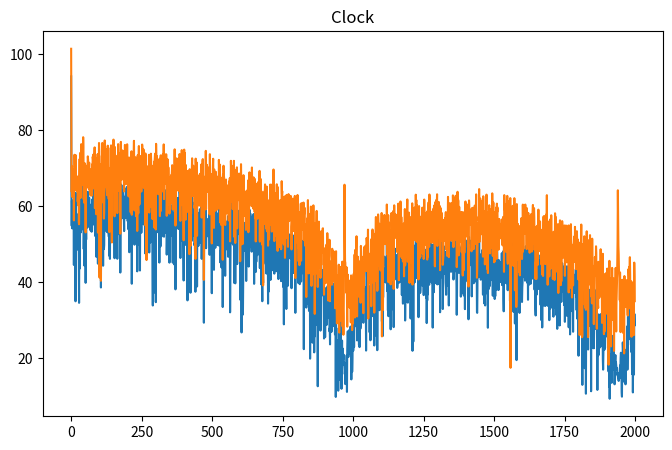

Python code for this plot:
# -*- coding: utf-8 -*-
"""
Created on Wed Nov 13 09:42:16 2019

[redacted]
"""
import numpy as np
import scipy.signal as sig
import matplotlib.pyplot as plt

class transmitter():
    def __init__(self, BaudRate=1.25E9, trans_time= 0.001, sample_num = 33):
        '''
        Generate a sequence
        Baudrate symbol bandrate, unit symbol/s
        Tsym symbol period, unit s
        trans_time, similation time, unit s

        ts, sample time interval, unit second
        fs, sample frequency, unit Hz
        '''

        self.baudrate = BaudRate
        self.Tsym = 1/BaudRate
        self.trans_time = trans_time
        self.seq_num = BaudRate*trans_time
        self.sample_num = sample_num

        self.ts = 1/(self.baudrate*(self.sample_num-1))
        self.fs = self.baudrate*(sample_num-1)

    def genPRBS(self, prbs_type, pattern_length):
        '''
        PRBS sequence generation
        '''
        seq = sig.max_len_seq(nbits=prbs_type, length = pattern_length)[0]

        return seq

    def genGrey(self, *seq):
        '''
        Grey code encoder
        multi paramters
        seq should be binary sequence 
        '''
        if len(seq) == 1:
            return seq[0]
        else:
            init = np.vstack((seq[0],seq[1]))
            try:
                for i in seq[2:]:
                    init = np.vstack((init, i))
            except:
                pass
            
            row,column = init.shape
            grey_code = []
            for i in np.arange(column):
                grey_binary = ''
                column_i = init[:,i]
                for j in column_i:
                    grey_binary += str(j)
                grey_code.append(grey_binary)
            grey_code = [int(i,2) for i in grey_code]
            grey_code = [(i^(i>>1)) for i in grey_code]
            return grey_code
    
    def genImpuls(self, seq, sample_num, ts=1):
        '''
        return with sampling points
        '''
        a1 = int((sample_num-1)/2)
        allzero = np.zeros((a1,len(seq)))
        puls_matrix = np.vstack((allzero,seq,allzero)).reshape((-1), order='F')
        t_axis = ts*np.arange(len(puls_matrix))
        
        return t_axis, puls_matrix
    
        
        
    def pulseShape(self,high=1,low=0,raise_duty=0.15,fall_duty=0.15,sample_num=100,ts=1):
        '''
        high: level 1
        low: level 0
        rasie_duty: 0 <= raise_duty < 0.5
        fall_duty: 0<= fall duty < 0.5
        sample_num : equals to self.sample number
        '''
        raise_num = int(sample_num*raise_duty)
        fall_num = int(sample_num*fall_duty)
        total = sample_num + int(0.5*(raise_num + fall_num))
        
        raising_part = np.linspace(low,high,raise_num)
        falling_part = np.linspace(high,low,fall_num)
        mid = high*np.ones(total - raise_num - fall_num)
        
        
        amplitude = np.concatenate((raising_part,mid,falling_part))
        t_axis = ts*np.arange(len(amplitude))
       
        return t_axis, amplitude
    
    def genWavform(self,sequence, pulseShape, ts=1):
        '''
        Waveform generation, return time and amplitude
        '''
        amplitude = np.convolve(sequence, pulseShape)
        t_axis = ts*np.arange(len(amplitude))
        
        return t_axis,amplitude
    
    def genWaveWithNoise(self, seq, SNR, ts=1):
        '''
        SNR: logarithmic, unit dB.
        '''
        SNR = 10**(SNR/10)
        pwr_seq = np.sum(np.square(seq))/len(seq)
        
        pwr_noise = pwr_seq/SNR
        sigma = np.sqrt(pwr_noise)
        noise = np.random.normal(0, sigma, len(seq))
        wav = seq + noise
        t_axis = ts*np.arange(len(wav))
        
        return t_axis, wav
    
    def plot_eye(self, seq, shape_len, sample_num, offset, ts=1):
        plt.figure(1, figsize=(8,5))
        x_range = int((len(seq) - shape_len +1)/sample_num)
        
        t_axis = ts*np.arange(2*sample_num)
        
        for i in np.arange(x_range):
            try:
                plt.plot(t_axis,seq[(offset+2*sample_num*i):(offset+2*sample_num*(i+1))])
            except:
                pass
        plt.title("Eye Diagram")
        plt.show()
        
    def genSpectrum(self, seq, ts=1):
        amp = 20*np.log10(np.abs(np.fft.fft(seq)))
        amp = np.fft.fftshift(amp)
        f_xaxis = np.fft.fftfreq(len(amp),ts)
        f_xaxis = np.fft.fftshift(f_xaxis)

        return f_xaxis[f_xaxis>=0], amp[f_xaxis>=0]
    
    def genCDRspectrum(self,seq, ts=1):
        amp = np.square(np.abs(seq))
        amp = 20*np.log10(np.abs(np.fft.fft(amp)))
#        amp = np.fft.fftshift(amp)
        f_xaxis = np.fft.fftfreq(len(amp),ts)
#        f_xaxis = np.fft.fftshift(f_xaxis)
 
        return f_xaxis[f_xaxis>=0], amp[f_xaxis>=0]
        
        
        
        
       
# instance
tr_x = transmitter(1000,1,2**5+1)
#sequence
s0 = tr_x.genPRBS(31, tr_x.seq_num)
s1 = tr_x.genPRBS(7,tr_x.seq_num)

#encoder
grey_seq = tr_x.genGrey(s0,s1)

#pulse shapiping
xt_pshape, amp_pshape = tr_x.pulseShape(1,0, 0.2,0.2,tr_x.sample_num, tr_x.ts)

#impulse generation
xt_grey_impulse, amp_grey_impulse = tr_x.genImpuls(grey_seq, tr_x.sample_num, tr_x.ts)

#waveform generate
xt_pam, wav_pam = tr_x.genWavform(amp_grey_impulse, amp_pshape, tr_x.ts)

#waveform with noise generate
xt_pam_noz, wav_pam_noz = tr_x.genWaveWithNoise(wav_pam, 31, tr_x.ts)

# spectrum generation
x_fpam, f_amp_pam = tr_x.genSpectrum(wav_pam, tr_x.ts)
plt.figure(1,figsize=(8,5))
plt.plot(x_fpam[x_fpam<=2*tr_x.baudrate], f_amp_pam[x_fpam<=2*tr_x.baudrate])
plt.title("spectrum")
plt.show()

# clock generation
x_f_clock, f_amp_clock = tr_x.genCDRspectrum(wav_pam, tr_x.ts)
plt.figure(1,figsize=(8,5))
plt.plot(x_f_clock[x_f_clock<=2*tr_x.baudrate], f_amp_clock[x_f_clock<=2*tr_x.baudrate])
plt.title("Clock")
plt.show()


'''
tr_x.plot_spectrum(wav_pam, tr_x.ts)
tr_x.CDR_spectrum(wav_pam, tr_x.ts)
'''


